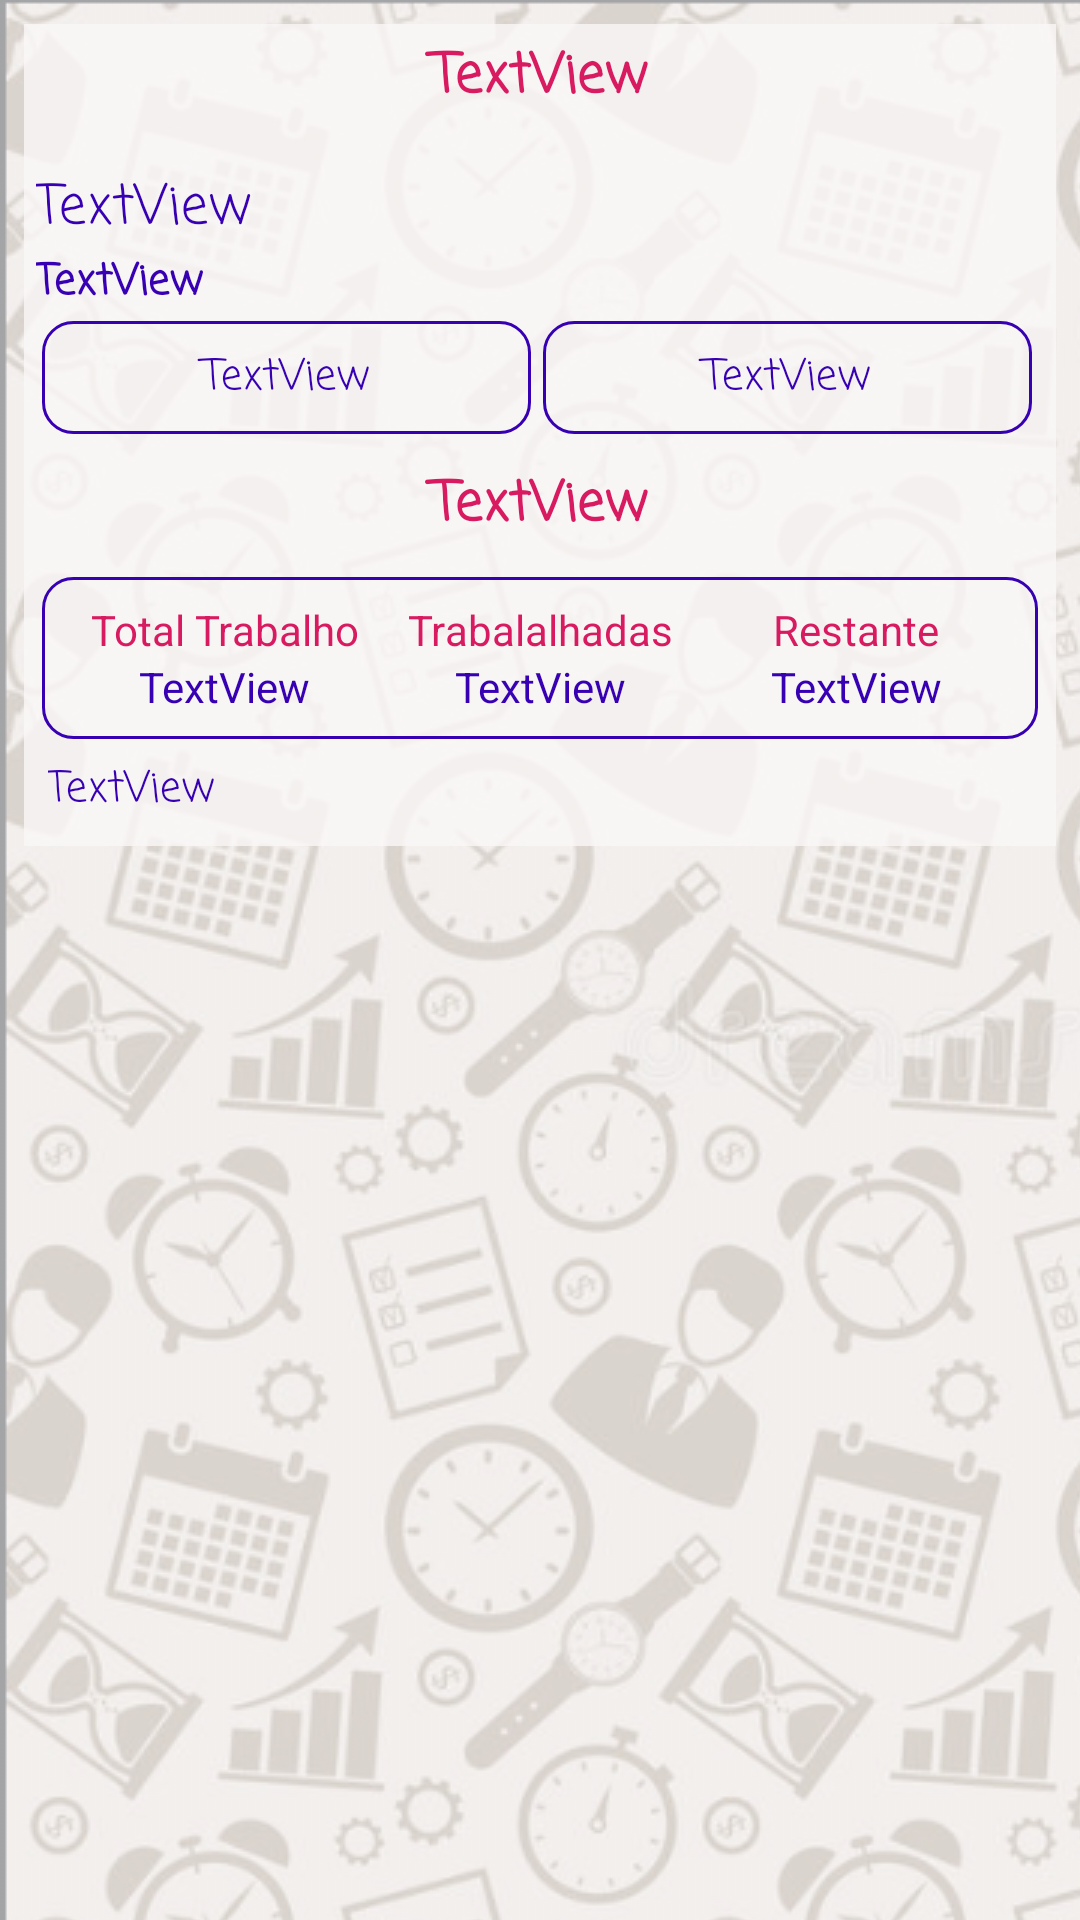

Android layout source for this screen:
<!-- AndroidManifest.xml: application theme AppTheme -->
<!-- res/layout/content_tarefa.xml -->
<?xml version="1.0" encoding="utf-8"?>
<LinearLayout xmlns:android="http://schemas.android.com/apk/res/android"
    xmlns:app="http://schemas.android.com/apk/res-auto"
    xmlns:tools="http://schemas.android.com/tools"
    android:id="@+id/tarefasss"
    android:layout_width="match_parent"
    android:layout_height="match_parent"
    android:background="@drawable/backrepeat"
    android:orientation="vertical"
    android:paddingBottom="70dp"
    app:layout_behavior="@string/appbar_scrolling_view_behavior"
    tools:context=".activity.TarefaActivity"
    tools:showIn="@layout/activity_tarefa">

    <LinearLayout
        android:id="@+id/linearLayoutTarefas"
        android:layout_width="match_parent"
        android:layout_height="wrap_content"
        android:layout_margin="8dp"
        android:background="#CBFAF8F8"
        android:orientation="vertical"
        android:padding="4dp">

        <TextView
            android:id="@+id/textViewAdaTStatus2"
            android:layout_width="match_parent"
            android:layout_height="wrap_content"
            android:layout_marginBottom="16dp"
            android:fontFamily="casual"
            android:text="TextView"
            android:textAlignment="center"
            android:textColor="@color/colorAccent"
            android:textSize="18sp"
            android:textStyle="bold" />

        <TextView
            android:id="@+id/textViewAdaTDesc3"
            android:layout_width="match_parent"
            android:layout_height="wrap_content"
            android:fontFamily="casual"
            android:text="TextView"
            android:textColor="@color/design_default_color_primary_dark"
            android:textSize="18sp" />

        <TextView
            android:id="@+id/textViewAdaTUsuario3"
            android:layout_width="match_parent"
            android:layout_height="wrap_content"
            android:fontFamily="casual"
            android:text="TextView"
            android:textColor="@color/design_default_color_primary_dark"
            android:textStyle="bold" />

        <LinearLayout
            android:id="@+id/linearLayoutDatas"
            android:layout_width="match_parent"
            android:layout_height="match_parent"
            android:layout_marginRight="2dp"
            android:orientation="horizontal">

            <TextView
                android:id="@+id/textViewAdaTDTI3"
                android:layout_width="match_parent"
                android:layout_height="match_parent"
                android:layout_margin="2dp"
                android:layout_weight="1"
                android:background="@drawable/border"
                android:fontFamily="casual"
                android:text="TextView"
                android:textAlignment="center"
                android:textColor="@color/design_default_color_primary_dark" />

            <TextView
                android:id="@+id/textViewAdaTDTF3"
                android:layout_width="match_parent"
                android:layout_height="match_parent"
                android:layout_margin="2dp"
                android:layout_weight="1"
                android:background="@drawable/border"
                android:fontFamily="casual"
                android:text="TextView"
                android:textAlignment="center"
                android:textColor="@color/design_default_color_primary_dark" />

        </LinearLayout>

        <TextView
            android:id="@+id/textViewTotalHorasTrabalho"
            android:layout_width="match_parent"
            android:layout_height="wrap_content"
            android:layout_marginTop="8dp"
            android:layout_marginBottom="8dp"
            android:fontFamily="casual"
            android:text="TextView"
            android:textAlignment="center"
            android:textColor="@color/colorAccent"
            android:textSize="18sp"
            android:textStyle="bold" />

        <LinearLayout
            android:id="@+id/linearLayoutTempoTrabalho"
            android:layout_width="match_parent"
            android:layout_height="match_parent"
            android:layout_gravity="center"
            android:layout_margin="2dp"
            android:layout_marginRight="2dp"
            android:background="@drawable/border"
            android:gravity="center"
            android:orientation="horizontal">

            <LinearLayout
                android:layout_width="match_parent"
                android:layout_height="match_parent"
                android:layout_gravity="center"
                android:layout_weight="1"
                android:gravity="center"
                android:orientation="vertical">

                <TextView
                    android:id="@+id/textView14"
                    android:layout_width="match_parent"
                    android:layout_height="wrap_content"
                    android:layout_gravity="center"
                    android:gravity="center"
                    android:text="Total Trabalho"
                    android:textColor="@color/colorAccent" />

                <TextView
                    android:id="@+id/textViewTotalTrabalho"
                    android:layout_width="match_parent"
                    android:layout_height="wrap_content"
                    android:layout_gravity="center"
                    android:gravity="center"
                    android:text="TextView"
                    android:textColor="@color/design_default_color_primary_dark" />
            </LinearLayout>

            <LinearLayout
                android:layout_width="match_parent"
                android:layout_height="match_parent"
                android:layout_gravity="center"
                android:layout_weight="1"
                android:gravity="center"
                android:orientation="vertical">

                <TextView
                    android:id="@+id/textView5"
                    android:layout_width="match_parent"
                    android:layout_height="wrap_content"
                    android:layout_gravity="center"
                    android:gravity="center"
                    android:text="Trabalalhadas"
                    android:textColor="@color/colorAccent" />

                <TextView
                    android:id="@+id/textViewTrabalhadas"
                    android:layout_width="match_parent"
                    android:layout_height="wrap_content"
                    android:layout_gravity="center"
                    android:gravity="center"
                    android:text="TextView"
                    android:textColor="@color/design_default_color_primary_dark" />
            </LinearLayout>

            <LinearLayout
                android:layout_width="match_parent"
                android:layout_height="match_parent"
                android:layout_gravity="center"
                android:layout_weight="1"
                android:gravity="center"
                android:orientation="vertical">

                <TextView
                    android:id="@+id/textView12"
                    android:layout_width="match_parent"
                    android:layout_height="wrap_content"
                    android:layout_gravity="center"
                    android:gravity="center"
                    android:text="Restante"
                    android:textColor="@color/colorAccent" />

                <TextView
                    android:id="@+id/textViewRestante"
                    android:layout_width="match_parent"
                    android:layout_height="wrap_content"
                    android:layout_gravity="center"
                    android:gravity="center"
                    android:text="TextView"
                    android:textColor="@color/design_default_color_primary_dark" />
            </LinearLayout>
        </LinearLayout>

        <TextView
            android:id="@+id/textViewTextoHistorico"
            android:layout_width="match_parent"
            android:layout_height="wrap_content"
            android:layout_margin="4dp"
            android:fontFamily="casual"
            android:text="TextView"
            android:textColor="@color/design_default_color_primary_dark" />

        <ScrollView
            android:layout_width="match_parent"
            android:layout_height="wrap_content"
            android:layout_gravity="center">

            <LinearLayout
                android:layout_width="match_parent"
                android:layout_height="wrap_content"
                android:layout_gravity="center"
                android:gravity="center"
                android:orientation="vertical">

                <androidx.recyclerview.widget.RecyclerView
                    android:id="@+id/recyclerHistorico"
                    android:layout_width="wrap_content"
                    android:layout_height="wrap_content"
                    tools:listitem="@layout/layout_adapter_historico_tarefa" />
            </LinearLayout>
        </ScrollView>
    </LinearLayout>

</LinearLayout>
<!-- res/layout/activity_tarefa.xml (included above) -->
<?xml version="1.0" encoding="utf-8"?>
<androidx.coordinatorlayout.widget.CoordinatorLayout xmlns:android="http://schemas.android.com/apk/res/android"
    xmlns:app="http://schemas.android.com/apk/res-auto"
    xmlns:tools="http://schemas.android.com/tools"
    android:layout_width="match_parent"
    android:layout_height="match_parent"
    tools:context=".activity.TarefaActivity">

    <com.google.android.material.appbar.AppBarLayout
        android:layout_width="match_parent"
        android:layout_height="wrap_content"
        android:theme="@style/AppTheme.AppBarOverlay">

        <androidx.appcompat.widget.Toolbar
            android:id="@+id/toolbar"
            android:layout_width="match_parent"
            android:layout_height="?attr/actionBarSize"
            android:background="?attr/colorPrimary"
            app:popupTheme="@style/AppTheme.PopupOverlay">

            <Chronometer
                android:id="@+id/cronometro"
                android:layout_width="wrap_content"
                android:layout_height="wrap_content"
                android:layout_gravity="center|right|top"
                android:layout_margin="4dp"
                android:background="@drawable/layout_sombra2"
                android:padding="12dp"
                android:text="TextView"
                android:textAlignment="center"
                android:textColor="@color/design_default_color_primary_dark"
                android:textStyle="bold" />
        </androidx.appcompat.widget.Toolbar>
    </com.google.android.material.appbar.AppBarLayout>

    <include layout="@layout/content_tarefa" />

    <LinearLayout
        android:layout_width="match_parent"
        android:layout_height="wrap_content"
        android:layout_gravity="bottom|center"
        android:layout_margin="2dp"
        android:gravity="bottom|center"
        android:orientation="vertical"
        android:paddingLeft="5dp"
        android:paddingRight="5dp">

        <Button
            android:id="@+id/buttonFinalizarTrabalho"
            android:layout_width="match_parent"
            android:layout_height="wrap_content"
            android:text="Button"
            android:theme="@style/AppTheme.Button2" />

        <Button
            android:id="@+id/buttonIniciarTrabalho"
            android:layout_width="match_parent"
            android:layout_height="wrap_content"
            android:text="Button"
            android:theme="@style/AppTheme.Button" />

    </LinearLayout>


</androidx.coordinatorlayout.widget.CoordinatorLayout>
<!-- res/layout/layout_adapter_historico_tarefa.xml (included above) -->
<?xml version="1.0" encoding="utf-8"?>
<LinearLayout xmlns:android="http://schemas.android.com/apk/res/android"
    android:layout_width="match_parent"
    android:layout_height="wrap_content"
    android:layout_margin="4dp"
    android:background="@drawable/border"
    android:orientation="vertical">

    <LinearLayout
        android:layout_width="match_parent"
        android:layout_height="wrap_content"
        android:orientation="horizontal">

        <TextView
            android:id="@+id/textViewAHTData"
            android:layout_width="wrap_content"
            android:layout_height="wrap_content"
            android:layout_weight="1"
            android:fontFamily="casual"
            android:gravity="center|start"
            android:text="TextView"
            android:textColor="@color/design_default_color_primary_dark" />

        <TextView
            android:id="@+id/textViewAHTTempo"
            android:layout_width="wrap_content"
            android:layout_height="match_parent"
            android:layout_weight="1"
            android:fontFamily="casual"
            android:gravity="end"
            android:text="TextView"
            android:textColor="@color/design_default_color_primary_dark" />
    </LinearLayout>

    <TextView
        android:id="@+id/textViewComentario"
        android:layout_width="match_parent"
        android:layout_height="wrap_content"
        android:fontFamily="casual"
        android:text="descricao"
        android:textAlignment="textStart"
        android:textColor="@color/design_default_color_primary_dark" />

</LinearLayout>
<!-- resources referenced by this layout -->
<resources>
  <color name="colorAccent">#D81B60</color>
  <!-- drawable backrepeat (drawable) -->
  <bitmap xmlns:android="http://schemas.android.com/apk/res/android"
  
      android:src="@drawable/bgtempo"
      android:tileMode="repeat"
      android:background="#00FFFFFF"
      android:alpha="0.4"/>
  <!-- drawable border (drawable) -->
  <shape xmlns:android="http://schemas.android.com/apk/res/android"
      android:shape="rectangle">
      <stroke android:width="1dp" android:color="@color/design_default_color_primary_dark" />
      <corners android:radius="10dp"/>
      <padding android:bottom="8dp" android:left="8dp" android:right="8dp" android:top="8dp"/>
  </shape>
  <!-- drawable layout_sombra2 (drawable) -->
  <layer-list xmlns:android="http://schemas.android.com/apk/res/android">
      <item>
          <shape android:shape="rectangle">
              <solid android:color="@android:color/white"/>
              <corners android:radius="5dp" />
          </shape>
      </item>
  </layer-list>
  <style name="AppTheme.AppBarOverlay" parent="ThemeOverlay.AppCompat.Dark.ActionBar" />
  <style name="AppTheme.Button" parent="Widget.AppCompat.Button.Colored">
          <item name="colorButtonNormal">@color/colorAccent</item>
          <item name="android:textColor">@android:color/white</item>
      </style>
  <style name="AppTheme.Button2" parent="Widget.AppCompat.Button.Colored">
          <item name="colorButtonNormal">@color/design_default_color_primary</item>
          <item name="android:textColor">@android:color/white</item>
      </style>
  <style name="AppTheme.PopupOverlay" parent="ThemeOverlay.AppCompat.Light" />
  <style name="AppTheme" parent="Theme.AppCompat.Light.DarkActionBar">
          
          <item name="colorPrimary">@color/colorPrimary</item>
          <item name="colorPrimaryDark">@color/colorPrimaryDark</item>
          <item name="colorAccent">@color/colorAccent</item>
  
  
  
  
      </style>
  <!-- drawable bgtempo: png bitmap (drawable, 713133 bytes) -->
  <color name="colorPrimary">#008577</color>
  <color name="colorPrimaryDark">#00574B</color>
</resources>
